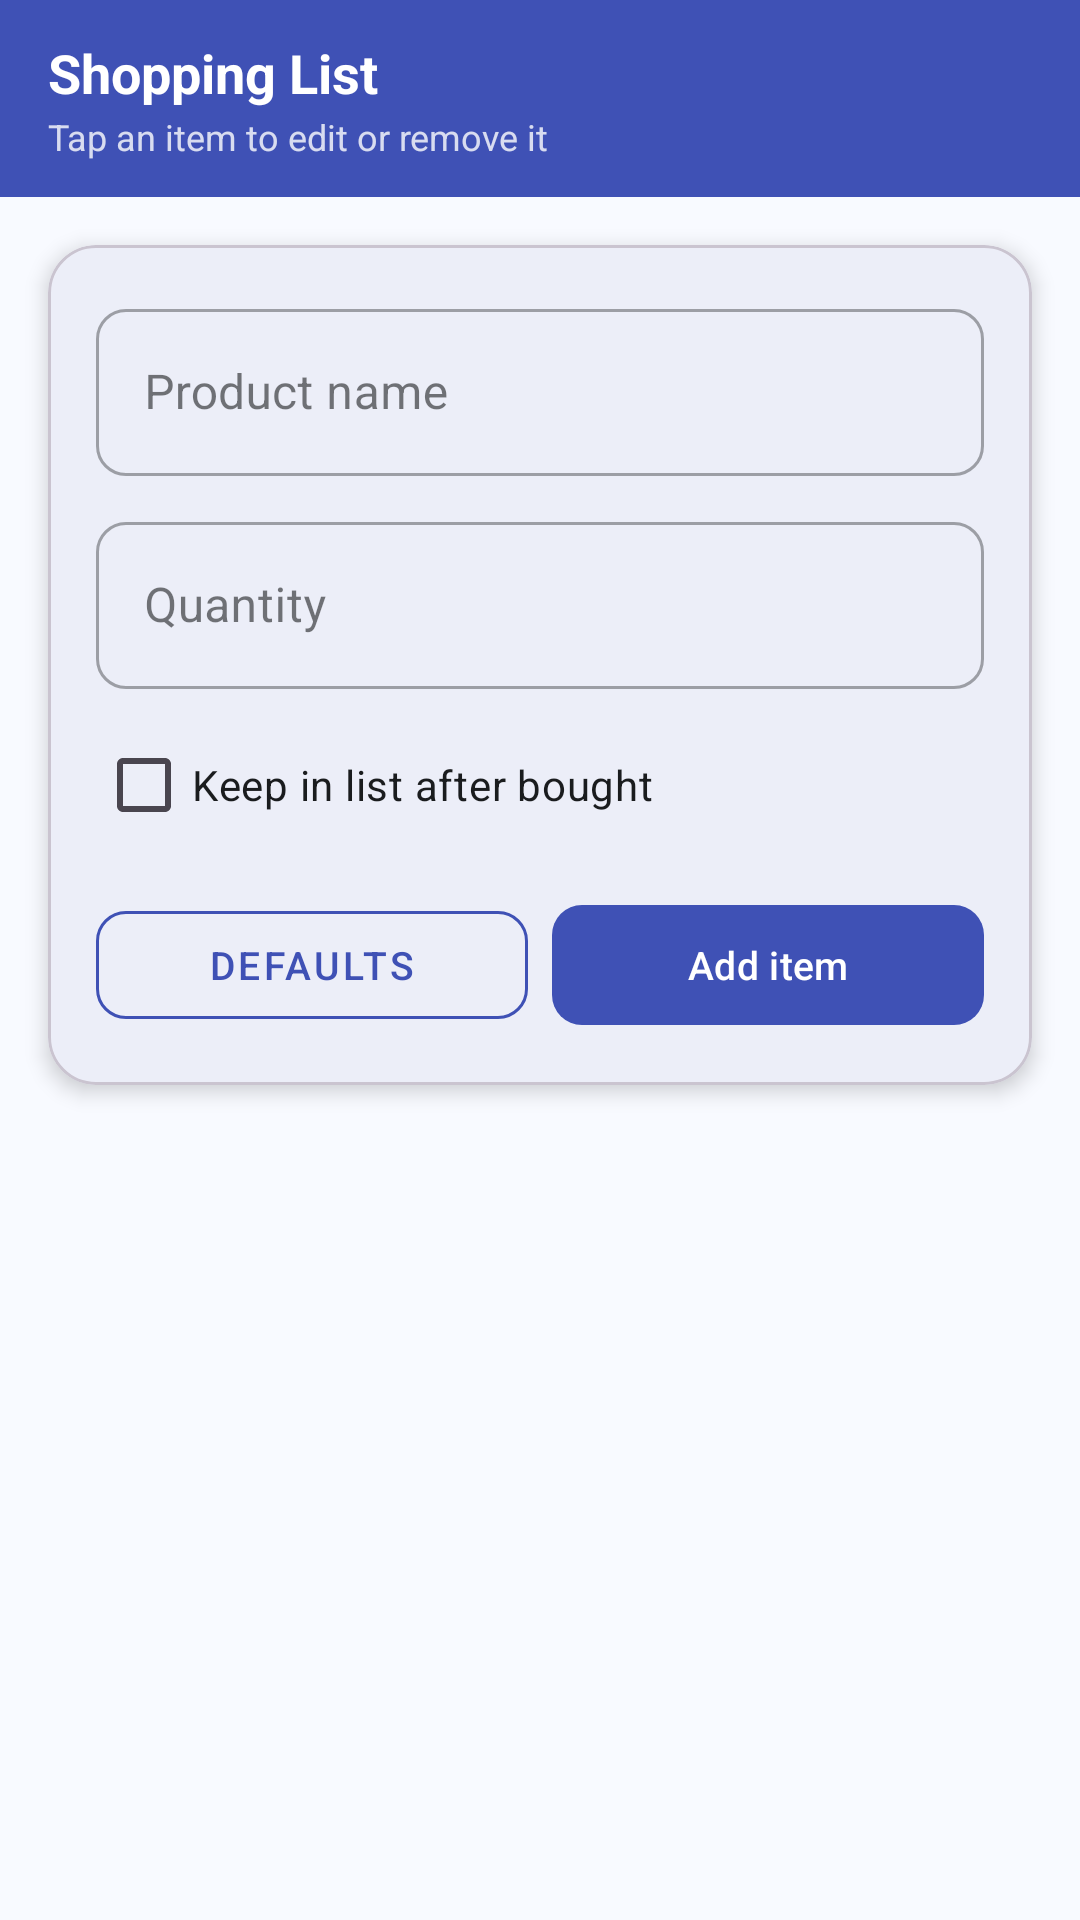

Here is an Android app screen rendered from its layout file. Give the layout XML and the strings, colors and styles it references.
<!-- AndroidManifest.xml: application theme Theme.MyFridge -->
<!-- res/layout/fragment_shopping.xml -->
<?xml version="1.0" encoding="utf-8"?>
<FrameLayout xmlns:android="http://schemas.android.com/apk/res/android"
    xmlns:app="http://schemas.android.com/apk/res-auto"
    android:layout_width="match_parent"
    android:layout_height="match_parent">

    <LinearLayout
        android:layout_width="match_parent"
        android:layout_height="match_parent"
        android:background="@color/light_blue_bg"
        android:orientation="vertical">

        
        <LinearLayout
            android:layout_width="match_parent"
            android:layout_height="wrap_content"
            android:background="@color/primary_blue"
            android:orientation="vertical"
            android:paddingStart="16dp"
            android:paddingTop="12dp"
            android:paddingEnd="16dp"
            android:paddingBottom="12dp">

            <TextView
                android:layout_width="wrap_content"
                android:layout_height="wrap_content"
                android:text="Shopping List"
                android:textColor="@color/white"
                android:textSize="18sp"
                android:textStyle="bold" />

            <TextView
                android:layout_width="wrap_content"
                android:layout_height="wrap_content"
                android:layout_marginTop="1dp"
                android:text="Tap an item to edit or remove it"
                android:textColor="#CCFFFFFF"
                android:textSize="12sp" />

        </LinearLayout>

        
        <com.google.android.material.card.MaterialCardView
            android:layout_width="match_parent"
            android:layout_height="wrap_content"
            android:layout_marginStart="16dp"
            android:layout_marginTop="16dp"
            android:layout_marginEnd="16dp"
            app:cardBackgroundColor="@color/white"
            app:cardCornerRadius="16dp"
            app:cardElevation="4dp">

            <LinearLayout
                android:layout_width="match_parent"
                android:layout_height="wrap_content"
                android:orientation="vertical"
                android:padding="16dp">

                <com.google.android.material.textfield.TextInputLayout
                    android:layout_width="match_parent"
                    android:layout_height="wrap_content"
                    android:hint="Product name"
                    style="@style/Widget.MaterialComponents.TextInputLayout.OutlinedBox"
                    app:boxCornerRadiusBottomEnd="10dp"
                    app:boxCornerRadiusBottomStart="10dp"
                    app:boxCornerRadiusTopEnd="10dp"
                    app:boxCornerRadiusTopStart="10dp">

                    <com.google.android.material.textfield.TextInputEditText
                        android:id="@+id/et_shopping_name"
                        android:layout_width="match_parent"
                        android:layout_height="wrap_content"
                        android:inputType="text"
                        android:maxLines="1" />

                </com.google.android.material.textfield.TextInputLayout>

                <com.google.android.material.textfield.TextInputLayout
                    android:layout_width="match_parent"
                    android:layout_height="wrap_content"
                    android:layout_marginTop="10dp"
                    android:hint="Quantity"
                    style="@style/Widget.MaterialComponents.TextInputLayout.OutlinedBox"
                    app:boxCornerRadiusBottomEnd="10dp"
                    app:boxCornerRadiusBottomStart="10dp"
                    app:boxCornerRadiusTopEnd="10dp"
                    app:boxCornerRadiusTopStart="10dp">

                    <com.google.android.material.textfield.TextInputEditText
                        android:id="@+id/et_shopping_how_many"
                        android:layout_width="match_parent"
                        android:layout_height="wrap_content"
                        android:inputType="number"
                        android:maxLines="1" />

                </com.google.android.material.textfield.TextInputLayout>

                <androidx.appcompat.widget.AppCompatCheckBox
                    android:id="@+id/cb_keep_when_bought"
                    android:layout_width="match_parent"
                    android:layout_height="wrap_content"
                    android:layout_marginTop="8dp"
                    android:text="Keep in list after bought"
                    android:textColor="@color/text_dark"
                    android:textSize="14sp" />

                <LinearLayout
                    android:layout_width="match_parent"
                    android:layout_height="wrap_content"
                    android:layout_marginTop="12dp"
                    android:orientation="horizontal">

                    <com.google.android.material.button.MaterialButton
                        android:id="@+id/btn_shopping_defaults"
                        style="@style/Widget.MaterialComponents.Button.OutlinedButton"
                        android:layout_width="0dp"
                        android:layout_height="48dp"
                        android:layout_marginEnd="8dp"
                        android:layout_weight="1"
                        android:text="Defaults"
                        android:textSize="13sp"
                        app:cornerRadius="10dp"
                        app:strokeColor="@color/primary_blue" />

                    <com.google.android.material.button.MaterialButton
                        android:id="@+id/btn_shopping_add"
                        android:layout_width="0dp"
                        android:layout_height="48dp"
                        android:layout_weight="1"
                        android:text="Add item"
                        android:textSize="13sp"
                        app:cornerRadius="10dp" />

                </LinearLayout>

            </LinearLayout>

        </com.google.android.material.card.MaterialCardView>

        
        <TextView
            android:id="@+id/tv_shopping_empty"
            android:layout_width="match_parent"
            android:layout_height="wrap_content"
            android:layout_marginTop="40dp"
            android:gravity="center"
            android:text="Your shopping list is empty.\nAdd an item above to get started."
            android:textColor="@color/text_gray"
            android:textSize="15sp"
            android:visibility="gone" />

        
        <LinearLayout
            android:id="@+id/layout_clear_bought"
            android:layout_width="match_parent"
            android:layout_height="wrap_content"
            android:layout_marginStart="16dp"
            android:layout_marginTop="8dp"
            android:layout_marginEnd="16dp"
            android:gravity="end"
            android:orientation="horizontal"
            android:visibility="gone">

            <com.google.android.material.button.MaterialButton
                android:id="@+id/btn_clear_bought"
                style="@style/Widget.MaterialComponents.Button.TextButton"
                android:layout_width="wrap_content"
                android:layout_height="36dp"
                android:text="Clear bought"
                android:textColor="#D32F2F"
                android:textSize="13sp"
                app:cornerRadius="8dp"
                app:icon="@android:drawable/ic_menu_delete"
                app:iconGravity="textStart"
                app:iconTint="#D32F2F"
                app:rippleColor="#20D32F2F" />

        </LinearLayout>

        
        <androidx.recyclerview.widget.RecyclerView
            android:id="@+id/rv_shopping"
            android:layout_width="match_parent"
            android:layout_height="0dp"
            android:layout_marginTop="12dp"
            android:layout_weight="1"
            android:paddingStart="16dp"
            android:paddingEnd="16dp"
            android:paddingBottom="16dp"
            android:clipToPadding="false" />

    </LinearLayout>

    
    <ProgressBar
        android:id="@+id/progress_loading"
        style="?android:attr/progressBarStyle"
        android:layout_width="wrap_content"
        android:layout_height="wrap_content"
        android:layout_gravity="center"
        android:visibility="gone" />

</FrameLayout>
<!-- resources referenced by this layout -->
<resources>
  <color name="light_blue_bg">#F8FAFF</color>
  <color name="primary_blue">#3F51B5</color>
  <color name="text_dark">#1A1C1E</color>
  <color name="text_gray">#7C86A1</color>
  <color name="white">#FFFFFFFF</color>
  <style name="Theme.MyFridge" parent="Base.Theme.MyFridge" />
  <style name="Base.Theme.MyFridge" parent="Theme.Material3.Light.NoActionBar">
          
          <item name="colorPrimary">@color/primary_blue</item>
          <item name="colorOnPrimary">@color/white</item>
          <item name="colorPrimaryContainer">@color/navy_blue</item>
          <item name="colorOnPrimaryContainer">@color/white</item>
  
          
          <item name="colorSecondary">@color/deep_blue</item>
          <item name="colorOnSecondary">@color/white</item>
  
          
          <item name="android:windowBackground">@color/light_blue_bg</item>
          <item name="colorSurface">@color/white</item>
          <item name="colorOnSurface">@color/text_dark</item>
  
          
          <item name="android:statusBarColor">@color/navy_blue</item>
          <item name="android:windowLightStatusBar" tools:targetApi="m">false</item>
      </style>
  <color name="navy_blue">#3F51B5</color>
  <color name="deep_blue">#303F9F</color>
</resources>
